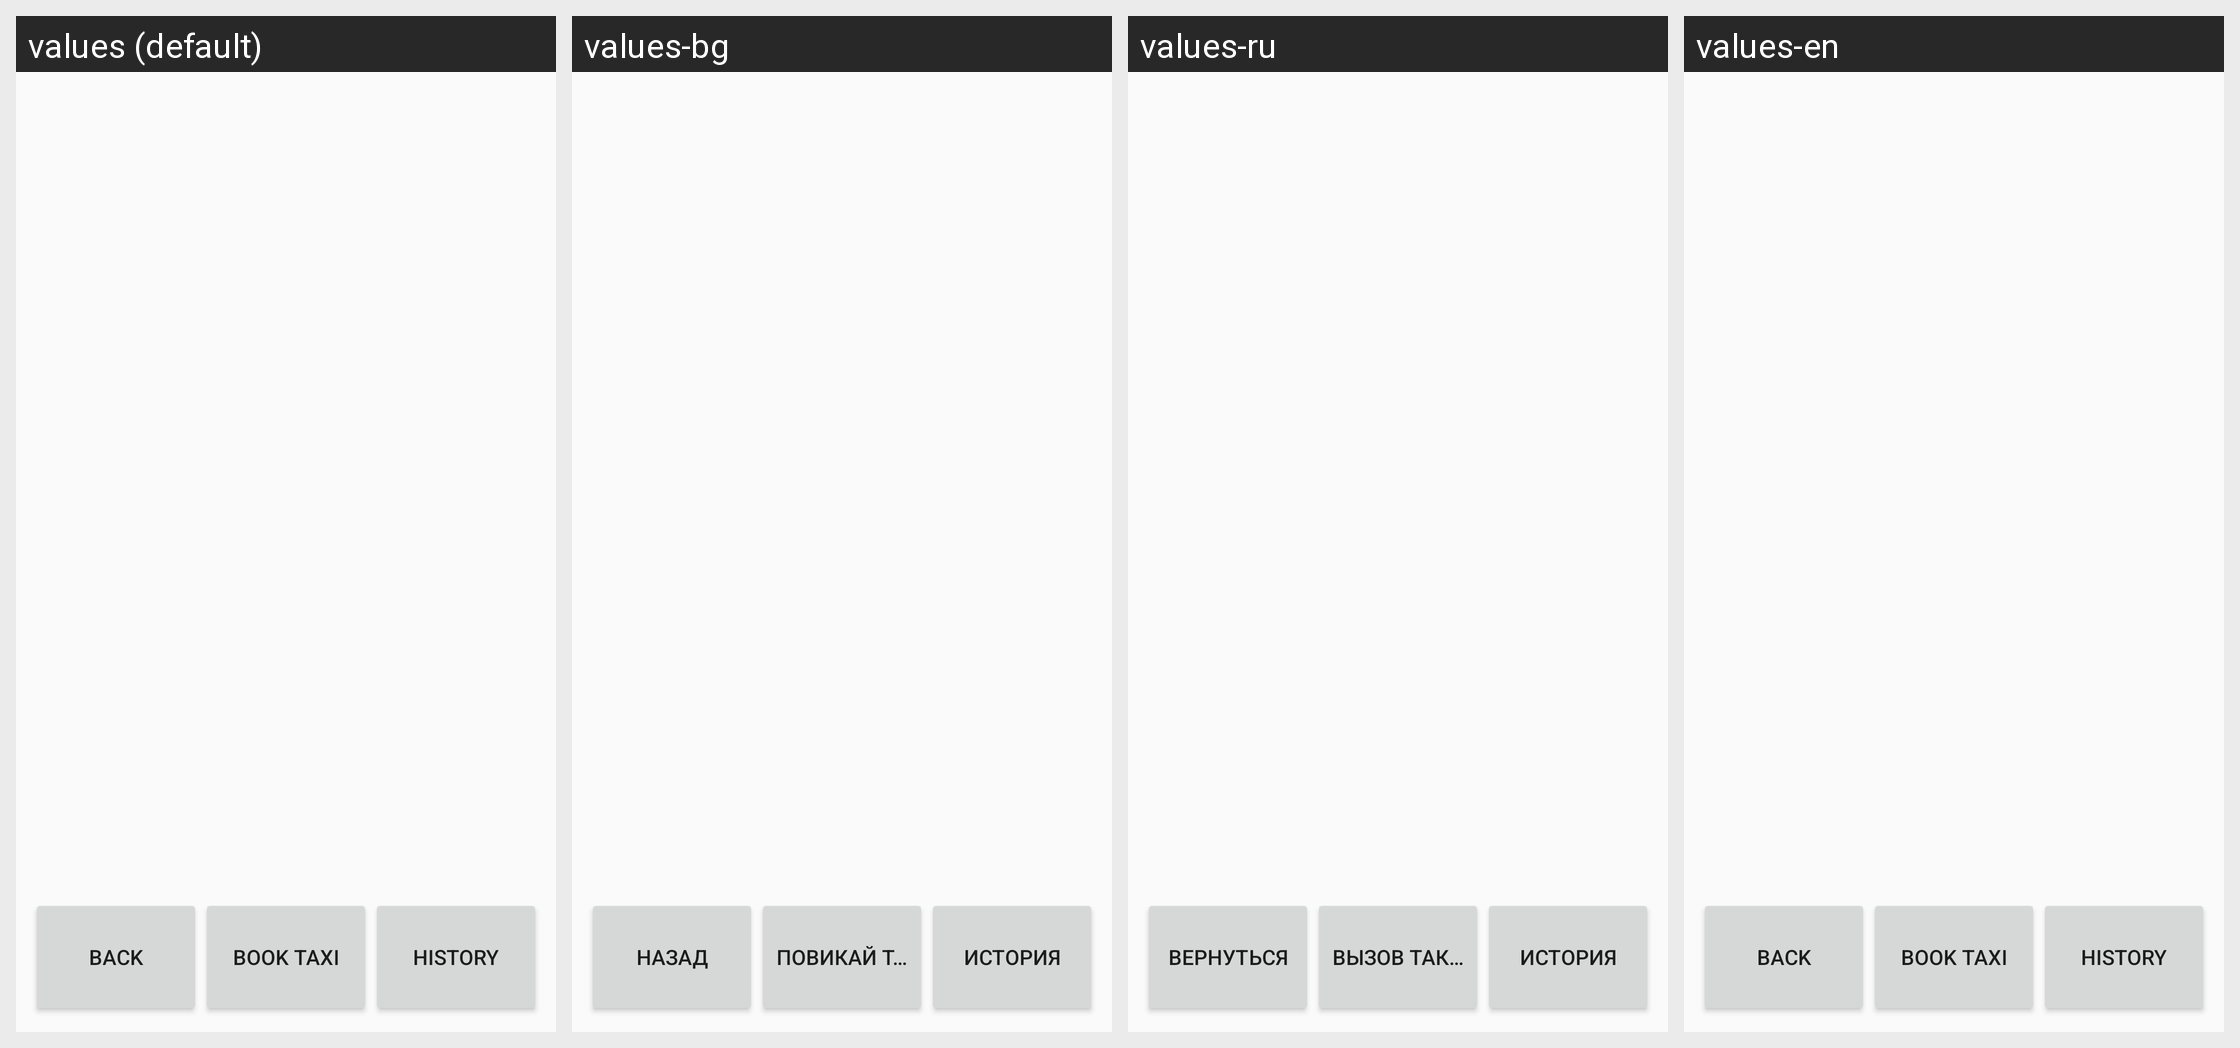

Locale-by-locale string values for the Android screen shown in this grid:
Android screen res/layout/requests.xml rendered under 4 locales, left to right: values (default), values-bg, values-ru, values-en. Device: Nexus 5 (rendered at 1080×1920; each locale shown at half size, 540×960, under a caption strip naming it); theme AppTheme.
Strings drawn on this screen, with the default value and each locale's value (text and hints the layout hard-codes, and strings that could not be matched under every locale, appear in the picture but are not listed):

back
  values: Back
  values-bg: Назад
  values-ru: Вернуться
  values-en: Back  [not translated; the default value is used]

request_taxi
  values: Book Taxi
  values-bg: Повикай Такси
  values-ru: Вызов Такси
  values-en: Book Taxi  [not translated; the default value is used]

history
  values: History
  values-bg: История
  values-ru: История
  values-en: History  [not translated; the default value is used]
